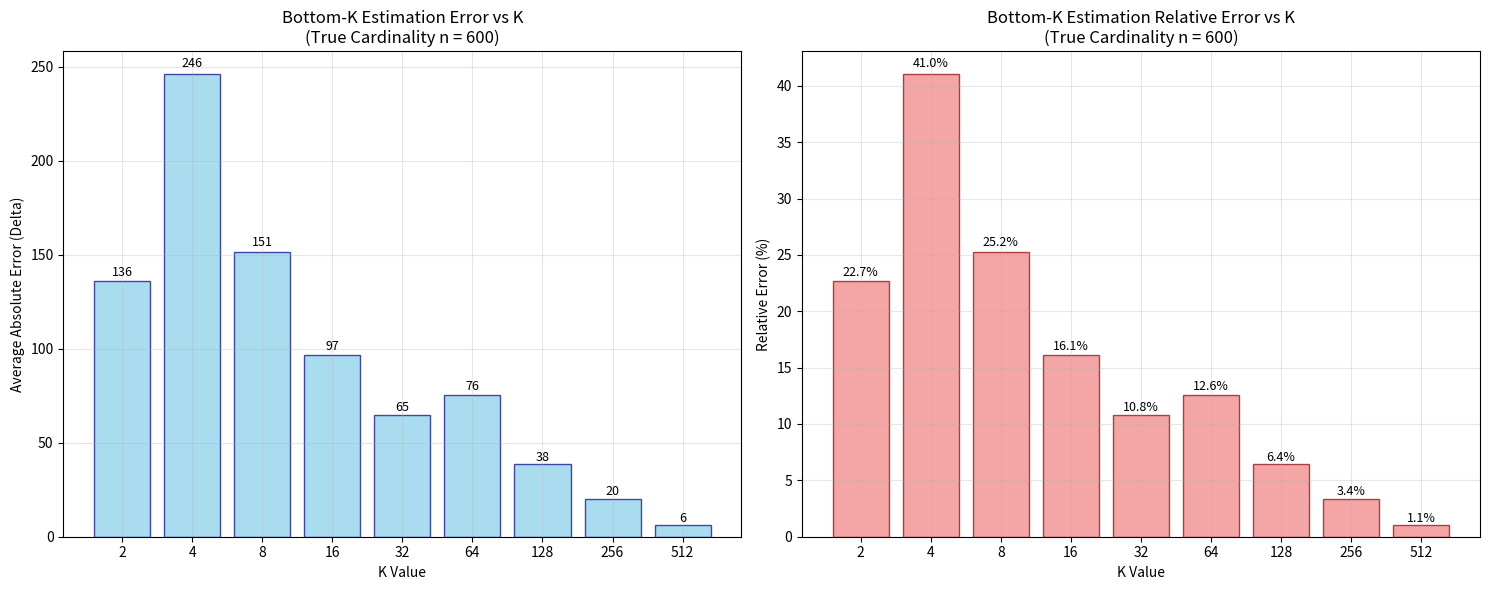

Reproduce this figure in Python.
#!/usr/bin/env python3
"""
Bottom-K Cardinality Estimation Experiment

This experiment tests the accuracy of bottom-k cardinality estimation
across different k values by comparing estimates against the true cardinality n.
"""

import random
import numpy as np
import matplotlib.pyplot as plt
import sys

def bottom_k_estimate(sorted_hashes, k):
    """
    Estimate cardinality using bottom-k formula: (k-1) * MaxUint32 / bottom_k
    """
    if k > len(sorted_hashes) or k <= 1:
        return float('inf')
    
    bottom_k_hash = sorted_hashes[k-1]  # k-th smallest (0-indexed)
    max_uint32 = 2**32 - 1
    
    if bottom_k_hash == 0:
        return float('inf')
    
    estimate = (k - 1) * max_uint32 / bottom_k_hash
    return estimate

def run_experiment():
    """
    Run the bottom-k estimation experiment
    """
    # Experiment parameters
    t = 1  # number of test cases
    n = 600  # number of hash values to generate
    k_values = [2, 4, 8, 16, 32, 64, 128, 256, 512, 1024]  # different k values to test
    
    print(f"Running Bottom-K Estimation Experiment")
    print(f"Test cases: {t}")
    print(f"Hash values per test: {n}")
    print(f"K values: {k_values}")
    print("-" * 50)
    
    # Store results: k_value -> list of deltas
    results = {k: [] for k in k_values}
    
    # Run test cases
    for test_case in range(t):
        if test_case % 10 == 0:
            print(f"Processing test case {test_case + 1}/{t}")
        
        # Generate n random hash values (simulate uint32 range)
        max_uint32 = 2**32 - 1
        hashes = [random.randint(1, max_uint32) for _ in range(n)]
        
        # Sort the hashes
        sorted_hashes = sorted(hashes)
        
        # Test each k value
        for k in k_values:
            estimate = bottom_k_estimate(sorted_hashes, k)
            
            # Calculate delta (absolute error)
            if estimate != float('inf'):
                delta = abs(estimate - n)
                results[k].append(delta)
            else:
                # Skip invalid estimates
                continue
    
    # Calculate average deltas for each k
    avg_deltas = {}
    relative_errors = {}
    
    print("\nResults:")
    print("K\tAvg Delta\tRelative Error (%)")
    print("-" * 35)
    
    for k in k_values:
        if results[k]:  # Only if we have valid results
            avg_delta = np.mean(results[k])
            relative_error = (avg_delta / n) * 100
            
            avg_deltas[k] = avg_delta
            relative_errors[k] = relative_error
            
            print(f"{k}\t{avg_delta:.2f}\t\t{relative_error:.2f}%")
        else:
            print(f"{k}\tNo valid results")
    
    return avg_deltas, relative_errors, k_values, n

def create_plots(avg_deltas, relative_errors, k_values, n):
    """
    Create bar charts for the experiment results
    """
    # Filter k_values to only those with results
    valid_k_values = [k for k in k_values if k in avg_deltas]
    valid_avg_deltas = [avg_deltas[k] for k in valid_k_values]
    valid_relative_errors = [relative_errors[k] for k in valid_k_values]
    
    # Create categorical x-axis positions (evenly spaced)
    x_positions = range(len(valid_k_values))
    
    # Create subplots
    fig, (ax1, ax2) = plt.subplots(1, 2, figsize=(15, 6))
    
    # Plot 1: Absolute Error (Delta)
    bars1 = ax1.bar(x_positions, valid_avg_deltas, color='skyblue', alpha=0.7, edgecolor='navy')
    ax1.set_xlabel('K Value')
    ax1.set_ylabel('Average Absolute Error (Delta)')
    ax1.set_title(f'Bottom-K Estimation Error vs K\n(True Cardinality n = {n})')
    ax1.set_xticks(x_positions)
    ax1.set_xticklabels(valid_k_values)
    ax1.grid(True, alpha=0.3)
    
    # Add value labels on bars
    for bar, delta in zip(bars1, valid_avg_deltas):
        height = bar.get_height()
        ax1.text(bar.get_x() + bar.get_width()/2., height + height*0.01,
                f'{delta:.0f}', ha='center', va='bottom', fontsize=9)
    
    # Plot 2: Relative Error (Percentage)
    bars2 = ax2.bar(x_positions, valid_relative_errors, color='lightcoral', alpha=0.7, edgecolor='darkred')
    ax2.set_xlabel('K Value')
    ax2.set_ylabel('Relative Error (%)')
    ax2.set_title(f'Bottom-K Estimation Relative Error vs K\n(True Cardinality n = {n})')
    ax2.set_xticks(x_positions)
    ax2.set_xticklabels(valid_k_values)
    ax2.grid(True, alpha=0.3)
    
    # Add value labels on bars
    for bar, error in zip(bars2, valid_relative_errors):
        height = bar.get_height()
        ax2.text(bar.get_x() + bar.get_width()/2., height + height*0.01,
                f'{error:.1f}%', ha='center', va='bottom', fontsize=9)
    
    plt.tight_layout()
    
    # Save the plot
    plt.savefig('bottom_k_estimation_results.png', dpi=300, bbox_inches='tight')
    print(f"\nPlot saved as 'bottom_k_estimation_results.png'")
    
    # Show the plot
    plt.show()

def main():
    """
    Main experiment runner
    """
    print("=" * 60)
    print("BOTTOM-K CARDINALITY ESTIMATION EXPERIMENT")
    print("=" * 60)
    
    # Set random seed for reproducibility
    random.seed(42)
    np.random.seed(42)
    
    try:
        # Run the experiment
        avg_deltas, relative_errors, k_values, n = run_experiment()
        
        if not avg_deltas:
            print("No valid results obtained. Experiment failed.")
            sys.exit(1)
        
        # Create and display plots
        create_plots(avg_deltas, relative_errors, k_values, n)
        
        print("\nExperiment completed successfully!")
        print("\nKey Insights:")
        print("- Lower K values generally have higher estimation error")
        print("- Higher K values provide more accurate estimates")
        print("- The bottom-k method becomes more reliable as k increases")
        print("- Relative error decreases as k approaches the sketch capacity")
        
    except Exception as e:
        print(f"Experiment failed with error: {e}")
        sys.exit(1)

if __name__ == "__main__":
    main()